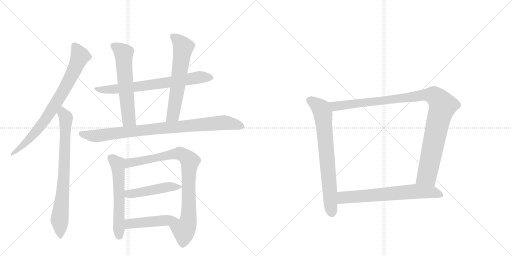
t = 0.00 s
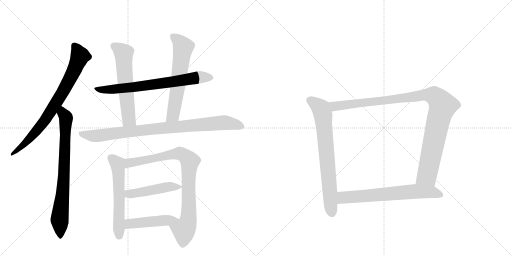
t = 2.16 s
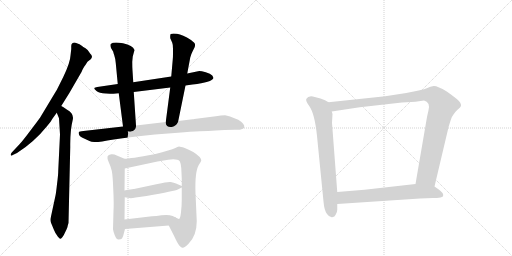
t = 4.32 s
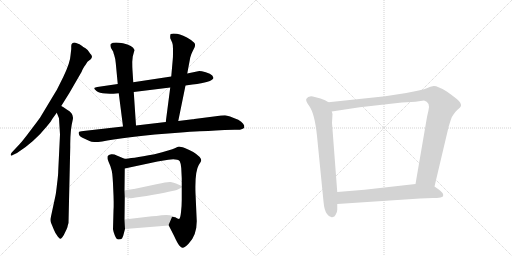
t = 6.48 s
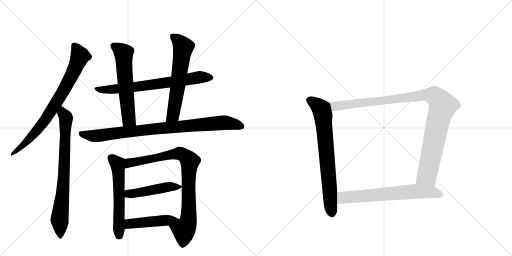
t = 8.63 s
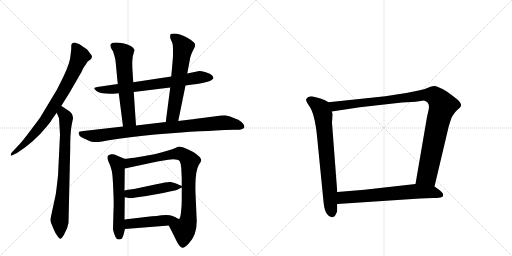
t = 10.79 s

The animated SVG that drew these frames (rendered in a browser with its animation timeline set to each time). Animation: 13 CSS @keyframes rules; one cycle of 10.79 s.

<svg version="1.1" viewBox="0 0 2048 1024" xmlns="http://www.w3.org/2000/svg">
  <g stroke="lightgray" stroke-dasharray="1,1" stroke-width="1" transform="scale(4, 4)">
    <line x1="0" y1="0" x2="256" y2="256"></line>
    <line x1="256" y1="0" x2="0" y2="256"></line>
    <line x1="128" y1="0" x2="128" y2="256"></line>
    <line x1="0" y1="128" x2="256" y2="128"></line>
    <line x1="256" y1="0" x2="512" y2="256"></line>
    <line x1="512" y1="0" x2="256" y2="256"></line>
    <line x1="384" y1="0" x2="384" y2="256"></line>
    <line x1="256" y1="128" x2="512" y2="128"></line>
  </g>
<g transform="scale(1, -1) translate(0, -850)">
   <style type="text/css">
    @keyframes keyframes0 {
      from {
       stroke: black;
       stroke-dashoffset: 787;
       stroke-width: 128;
       }
       72% {
       animation-timing-function: step-end;
       stroke: black;
       stroke-dashoffset: 0;
       stroke-width: 128;
       }
       to {
       stroke: black;
       stroke-width: 1024;
       }
       }
       #make-me-a-hanzi-animation-0 {
         animation: keyframes0 0.890462s both;
         animation-delay: 0.000000s;
         animation-timing-function: linear;
       }
    @keyframes keyframes1 {
      from {
       stroke: black;
       stroke-dashoffset: 773;
       stroke-width: 128;
       }
       72% {
       animation-timing-function: step-end;
       stroke: black;
       stroke-dashoffset: 0;
       stroke-width: 128;
       }
       to {
       stroke: black;
       stroke-width: 1024;
       }
       }
       #make-me-a-hanzi-animation-1 {
         animation: keyframes1 0.879069s both;
         animation-delay: 0.890462s;
         animation-timing-function: linear;
       }
    @keyframes keyframes2 {
      from {
       stroke: black;
       stroke-dashoffset: 721;
       stroke-width: 128;
       }
       70% {
       animation-timing-function: step-end;
       stroke: black;
       stroke-dashoffset: 0;
       stroke-width: 128;
       }
       to {
       stroke: black;
       stroke-width: 1024;
       }
       }
       #make-me-a-hanzi-animation-2 {
         animation: keyframes2 0.836751s both;
         animation-delay: 1.769531s;
         animation-timing-function: linear;
       }
    @keyframes keyframes3 {
      from {
       stroke: black;
       stroke-dashoffset: 604;
       stroke-width: 128;
       }
       66% {
       animation-timing-function: step-end;
       stroke: black;
       stroke-dashoffset: 0;
       stroke-width: 128;
       }
       to {
       stroke: black;
       stroke-width: 1024;
       }
       }
       #make-me-a-hanzi-animation-3 {
         animation: keyframes3 0.741536s both;
         animation-delay: 2.606283s;
         animation-timing-function: linear;
       }
    @keyframes keyframes4 {
      from {
       stroke: black;
       stroke-dashoffset: 627;
       stroke-width: 128;
       }
       67% {
       animation-timing-function: step-end;
       stroke: black;
       stroke-dashoffset: 0;
       stroke-width: 128;
       }
       to {
       stroke: black;
       stroke-width: 1024;
       }
       }
       #make-me-a-hanzi-animation-4 {
         animation: keyframes4 0.760254s both;
         animation-delay: 3.347819s;
         animation-timing-function: linear;
       }
    @keyframes keyframes5 {
      from {
       stroke: black;
       stroke-dashoffset: 907;
       stroke-width: 128;
       }
       75% {
       animation-timing-function: step-end;
       stroke: black;
       stroke-dashoffset: 0;
       stroke-width: 128;
       }
       to {
       stroke: black;
       stroke-width: 1024;
       }
       }
       #make-me-a-hanzi-animation-5 {
         animation: keyframes5 0.988118s both;
         animation-delay: 4.108073s;
         animation-timing-function: linear;
       }
    @keyframes keyframes6 {
      from {
       stroke: black;
       stroke-dashoffset: 582;
       stroke-width: 128;
       }
       65% {
       animation-timing-function: step-end;
       stroke: black;
       stroke-dashoffset: 0;
       stroke-width: 128;
       }
       to {
       stroke: black;
       stroke-width: 1024;
       }
       }
       #make-me-a-hanzi-animation-6 {
         animation: keyframes6 0.723633s both;
         animation-delay: 5.096191s;
         animation-timing-function: linear;
       }
    @keyframes keyframes7 {
      from {
       stroke: black;
       stroke-dashoffset: 869;
       stroke-width: 128;
       }
       74% {
       animation-timing-function: step-end;
       stroke: black;
       stroke-dashoffset: 0;
       stroke-width: 128;
       }
       to {
       stroke: black;
       stroke-width: 1024;
       }
       }
       #make-me-a-hanzi-animation-7 {
         animation: keyframes7 0.957194s both;
         animation-delay: 5.819824s;
         animation-timing-function: linear;
       }
    @keyframes keyframes8 {
      from {
       stroke: black;
       stroke-dashoffset: 477;
       stroke-width: 128;
       }
       61% {
       animation-timing-function: step-end;
       stroke: black;
       stroke-dashoffset: 0;
       stroke-width: 128;
       }
       to {
       stroke: black;
       stroke-width: 1024;
       }
       }
       #make-me-a-hanzi-animation-8 {
         animation: keyframes8 0.638184s both;
         animation-delay: 6.777018s;
         animation-timing-function: linear;
       }
    @keyframes keyframes9 {
      from {
       stroke: black;
       stroke-dashoffset: 450;
       stroke-width: 128;
       }
       59% {
       animation-timing-function: step-end;
       stroke: black;
       stroke-dashoffset: 0;
       stroke-width: 128;
       }
       to {
       stroke: black;
       stroke-width: 1024;
       }
       }
       #make-me-a-hanzi-animation-9 {
         animation: keyframes9 0.616211s both;
         animation-delay: 7.415202s;
         animation-timing-function: linear;
       }
    @keyframes keyframes10 {
      from {
       stroke: black;
       stroke-dashoffset: 735;
       stroke-width: 128;
       }
       71% {
       animation-timing-function: step-end;
       stroke: black;
       stroke-dashoffset: 0;
       stroke-width: 128;
       }
       to {
       stroke: black;
       stroke-width: 1024;
       }
       }
       #make-me-a-hanzi-animation-10 {
         animation: keyframes10 0.848145s both;
         animation-delay: 8.031413s;
         animation-timing-function: linear;
       }
    @keyframes keyframes11 {
      from {
       stroke: black;
       stroke-dashoffset: 1062;
       stroke-width: 128;
       }
       78% {
       animation-timing-function: step-end;
       stroke: black;
       stroke-dashoffset: 0;
       stroke-width: 128;
       }
       to {
       stroke: black;
       stroke-width: 1024;
       }
       }
       #make-me-a-hanzi-animation-11 {
         animation: keyframes11 1.114258s both;
         animation-delay: 8.879557s;
         animation-timing-function: linear;
       }
    @keyframes keyframes12 {
      from {
       stroke: black;
       stroke-dashoffset: 674;
       stroke-width: 128;
       }
       69% {
       animation-timing-function: step-end;
       stroke: black;
       stroke-dashoffset: 0;
       stroke-width: 128;
       }
       to {
       stroke: black;
       stroke-width: 1024;
       }
       }
       #make-me-a-hanzi-animation-12 {
         animation: keyframes12 0.798503s both;
         animation-delay: 9.993815s;
         animation-timing-function: linear;
       }
</style>
<path d="M 318 673 L 299 680 Q 284 680 285 664 L 285 654 L 282 628 Q 281 600 253 542 L 232 500 Q 228 491 222 482 L 160 379 Q 156 373 124 331 Q 92 288 78 273 L 47 240 Q 42 234 43 230 Q 45 225 51 230 L 68 238 Q 136 281 187 344 Q 202 360 211 377 L 227 399 L 245 426 L 278 479 L 326 562 Q 335 583 341 589 L 350 603 L 364 614 L 368 622 Q 368 625 365 631 L 362 634 Q 353 651 342 657 Q 332 663 327 667 L 318 673 Z" fill="lightgray"></path> 
<path d="M 227 399 L 236 377 L 240 312 L 233 168 Q 233 150 228 113 Q 224 76 222 68 L 202 -25 Q 201 -32 204 -41 L 216 -70 Q 220 -81 231 -96 Q 239 -106 242 -105 Q 245 -104 250 -98 Q 255 -92 262 -76 Q 270 -60 270 -57 Q 270 -54 274 -42 L 281 262 Q 280 327 291 371 Q 297 396 267 412 Q 252 423 245 426 C 219 441 216 427 227 399 Z" fill="lightgray"></path> 
<path d="M 454 475 L 475 477 L 535 482 L 681 500 L 742 508 L 770 512 Q 848 521 854 538 Q 854 540 849 548 Q 842 555 823 561 Q 805 566 797 566 L 749 556 L 685 544 L 533 521 L 471 514 L 389 502 Q 380 501 377 498 Q 376 494 386 486 Q 396 477 424 476 Q 453 474 454 475 Z" fill="lightgray"></path> 
<path d="M 475 477 L 492 344 C 496 314 546 318 544 348 L 535 482 L 533 521 L 530 568 Q 529 579 529 603 L 531 624 L 538 650 Q 531 669 492 677 Q 453 684 443 674 Q 440 670 444 658 L 453 643 Q 453 640 457 629 Q 461 618 463 598 L 471 514 L 475 477 Z" fill="lightgray"></path> 
<path d="M 713 366 L 742 508 L 749 556 L 761 620 Q 766 637 771 646 L 778 660 Q 781 667 780 673 Q 780 678 764 690 Q 730 712 708 715 Q 687 717 683 714 Q 680 712 681 697 L 689 679 Q 692 672 692 655 L 692 638 Q 692 620 691 612 L 685 544 L 681 500 L 663 362 C 659 332 707 337 713 366 Z" fill="lightgray"></path> 
<path d="M 492 344 L 334 326 Q 317 325 315 321 Q 314 316 317 309 Q 321 302 332 298 L 358 286 Q 365 282 377 282 Q 390 280 455 292 Q 521 303 620 312 L 712 319 Q 764 324 799 325 Q 835 326 863 328 L 898 330 Q 938 332 948 331 Q 958 330 966 333 Q 975 336 977 340 Q 980 355 953 371 Q 914 388 900 389 Q 886 389 863 385 L 777 374 Q 774 373 770 373 L 713 366 L 663 362 L 544 348 L 492 344 Z" fill="lightgray"></path> 
<path d="M 498 215 L 467 228 Q 457 234 445 233 Q 433 231 430 224 Q 428 217 435 201 Q 443 185 447 167 Q 451 149 453 92 Q 456 34 454 8 L 452 -67 Q 453 -75 459 -91 Q 465 -108 474 -108 Q 484 -108 488 -104 Q 494 -92 495 -85 L 500 -66 L 498 -28 L 499 61 L 498 88 L 499 176 C 499 206 499 214 498 215 Z" fill="lightgray"></path> 
<path d="M 787 -35 L 782 77 Q 779 163 795 190 Q 805 206 805 208 Q 805 222 773 242 Q 758 251 739 258 Q 721 264 716 264 Q 712 263 699 257 Q 686 251 618 233 Q 519 215 498 215 C 468 212 470 170 499 176 L 630 204 L 673 211 Q 709 216 719 205 Q 723 198 725 178 L 727 137 L 727 106 L 727 100 L 727 51 Q 727 27 724 1 Q 721 -26 716 -26 Q 711 -26 701 -19 C 672 -11 661 -25 675 -52 L 696 -93 Q 711 -126 718 -133 Q 725 -140 730 -141 Q 736 -143 755 -124 Q 787 -91 787 -35 Z" fill="lightgray"></path> 
<path d="M 499 61 L 517 58 Q 525 56 542 60 L 586 66 Q 701 87 711 92 L 727 100 C 733 103 733 103 727 106 L 704 116 Q 696 120 683 122 Q 671 124 630 114 L 536 94 Q 531 95 498 88 C 469 82 469 66 499 61 Z" fill="lightgray"></path> 
<path d="M 500 -66 L 675 -52 C 705 -50 728 -33 701 -19 Q 691 -13 679 -11 Q 667 -9 646 -11 Q 625 -14 608 -15 L 498 -28 C 468 -32 470 -68 500 -66 Z" fill="lightgray"></path> 
<path d="M 1314 441 L 1300 449 L 1282 456 L 1259 462 Q 1234 470 1225 454 Q 1222 446 1237 426 Q 1259 395 1268 306 L 1294 44 Q 1297 8 1308 -6 Q 1319 -21 1329 -19 Q 1339 -18 1343 -8 Q 1349 2 1349 11 L 1349 34 L 1349 82 L 1328 359 L 1330 394 L 1327 404 C 1322 434 1322 437 1314 441 Z" fill="lightgray"></path> 
<path d="M 1738 104 L 1795 345 L 1803 370 Q 1809 387 1814 392 Q 1818 400 1830 411 Q 1843 422 1844 427 Q 1845 432 1841 439 Q 1837 449 1787 484 Q 1749 507 1735 506 Q 1722 504 1707 497 Q 1692 490 1625 478 L 1541 465 L 1314 441 C 1284 438 1297 399 1327 404 L 1439 421 L 1608 440 L 1662 443 L 1696 448 Q 1722 441 1714 409 L 1708 382 L 1662 114 C 1657 84 1731 75 1738 104 Z" fill="lightgray"></path> 
<path d="M 1680 56 L 1732 58 Q 1748 58 1762 60 Q 1776 62 1772 74 Q 1771 80 1755 92 L 1738 104 L 1662 114 L 1458 91 L 1349 82 C 1319 80 1319 32 1349 34 L 1680 56 Z" fill="lightgray"></path> 
      <clipPath id="make-me-a-hanzi-clip-0">
      <path d="M 318 673 L 299 680 Q 284 680 285 664 L 285 654 L 282 628 Q 281 600 253 542 L 232 500 Q 228 491 222 482 L 160 379 Q 156 373 124 331 Q 92 288 78 273 L 47 240 Q 42 234 43 230 Q 45 225 51 230 L 68 238 Q 136 281 187 344 Q 202 360 211 377 L 227 399 L 245 426 L 278 479 L 326 562 Q 335 583 341 589 L 350 603 L 364 614 L 368 622 Q 368 625 365 631 L 362 634 Q 353 651 342 657 Q 332 663 327 667 L 318 673 Z" fill="lightgray"></path>
      </clipPath>
      <path clip-path="url(#make-me-a-hanzi-clip-0)" d="M 297 667 L 320 626 L 304 583 L 252 484 L 157 339 L 94 270 L 47 234 " fill="none" id="make-me-a-hanzi-animation-0" stroke-dasharray="659 1318" stroke-linecap="round"></path>

      <clipPath id="make-me-a-hanzi-clip-1">
      <path d="M 227 399 L 236 377 L 240 312 L 233 168 Q 233 150 228 113 Q 224 76 222 68 L 202 -25 Q 201 -32 204 -41 L 216 -70 Q 220 -81 231 -96 Q 239 -106 242 -105 Q 245 -104 250 -98 Q 255 -92 262 -76 Q 270 -60 270 -57 Q 270 -54 274 -42 L 281 262 Q 280 327 291 371 Q 297 396 267 412 Q 252 423 245 426 C 219 441 216 427 227 399 Z" fill="lightgray"></path>
      </clipPath>
      <path clip-path="url(#make-me-a-hanzi-clip-1)" d="M 247 418 L 264 370 L 255 133 L 238 -29 L 241 -95 " fill="none" id="make-me-a-hanzi-animation-1" stroke-dasharray="645 1290" stroke-linecap="round"></path>

      <clipPath id="make-me-a-hanzi-clip-2">
      <path d="M 454 475 L 475 477 L 535 482 L 681 500 L 742 508 L 770 512 Q 848 521 854 538 Q 854 540 849 548 Q 842 555 823 561 Q 805 566 797 566 L 749 556 L 685 544 L 533 521 L 471 514 L 389 502 Q 380 501 377 498 Q 376 494 386 486 Q 396 477 424 476 Q 453 474 454 475 Z" fill="lightgray"></path>
      </clipPath>
      <path clip-path="url(#make-me-a-hanzi-clip-2)" d="M 385 495 L 436 490 L 796 541 L 846 540 " fill="none" id="make-me-a-hanzi-animation-2" stroke-dasharray="593 1186" stroke-linecap="round"></path>

      <clipPath id="make-me-a-hanzi-clip-3">
      <path d="M 475 477 L 492 344 C 496 314 546 318 544 348 L 535 482 L 533 521 L 530 568 Q 529 579 529 603 L 531 624 L 538 650 Q 531 669 492 677 Q 453 684 443 674 Q 440 670 444 658 L 453 643 Q 453 640 457 629 Q 461 618 463 598 L 471 514 L 475 477 Z" fill="lightgray"></path>
      </clipPath>
      <path clip-path="url(#make-me-a-hanzi-clip-3)" d="M 450 669 L 495 637 L 515 373 L 537 355 " fill="none" id="make-me-a-hanzi-animation-3" stroke-dasharray="476 952" stroke-linecap="round"></path>

      <clipPath id="make-me-a-hanzi-clip-4">
      <path d="M 713 366 L 742 508 L 749 556 L 761 620 Q 766 637 771 646 L 778 660 Q 781 667 780 673 Q 780 678 764 690 Q 730 712 708 715 Q 687 717 683 714 Q 680 712 681 697 L 689 679 Q 692 672 692 655 L 692 638 Q 692 620 691 612 L 685 544 L 681 500 L 663 362 C 659 332 707 337 713 366 Z" fill="lightgray"></path>
      </clipPath>
      <path clip-path="url(#make-me-a-hanzi-clip-4)" d="M 688 709 L 733 661 L 692 389 L 669 369 " fill="none" id="make-me-a-hanzi-animation-4" stroke-dasharray="499 998" stroke-linecap="round"></path>

      <clipPath id="make-me-a-hanzi-clip-5">
      <path d="M 492 344 L 334 326 Q 317 325 315 321 Q 314 316 317 309 Q 321 302 332 298 L 358 286 Q 365 282 377 282 Q 390 280 455 292 Q 521 303 620 312 L 712 319 Q 764 324 799 325 Q 835 326 863 328 L 898 330 Q 938 332 948 331 Q 958 330 966 333 Q 975 336 977 340 Q 980 355 953 371 Q 914 388 900 389 Q 886 389 863 385 L 777 374 Q 774 373 770 373 L 713 366 L 663 362 L 544 348 L 492 344 Z" fill="lightgray"></path>
      </clipPath>
      <path clip-path="url(#make-me-a-hanzi-clip-5)" d="M 322 316 L 381 306 L 599 333 L 896 360 L 967 344 " fill="none" id="make-me-a-hanzi-animation-5" stroke-dasharray="779 1558" stroke-linecap="round"></path>

      <clipPath id="make-me-a-hanzi-clip-6">
      <path d="M 498 215 L 467 228 Q 457 234 445 233 Q 433 231 430 224 Q 428 217 435 201 Q 443 185 447 167 Q 451 149 453 92 Q 456 34 454 8 L 452 -67 Q 453 -75 459 -91 Q 465 -108 474 -108 Q 484 -108 488 -104 Q 494 -92 495 -85 L 500 -66 L 498 -28 L 499 61 L 498 88 L 499 176 C 499 206 499 214 498 215 Z" fill="lightgray"></path>
      </clipPath>
      <path clip-path="url(#make-me-a-hanzi-clip-6)" d="M 441 220 L 469 194 L 472 180 L 477 -93 " fill="none" id="make-me-a-hanzi-animation-6" stroke-dasharray="454 908" stroke-linecap="round"></path>

      <clipPath id="make-me-a-hanzi-clip-7">
      <path d="M 787 -35 L 782 77 Q 779 163 795 190 Q 805 206 805 208 Q 805 222 773 242 Q 758 251 739 258 Q 721 264 716 264 Q 712 263 699 257 Q 686 251 618 233 Q 519 215 498 215 C 468 212 470 170 499 176 L 630 204 L 673 211 Q 709 216 719 205 Q 723 198 725 178 L 727 137 L 727 106 L 727 100 L 727 51 Q 727 27 724 1 Q 721 -26 716 -26 Q 711 -26 701 -19 C 672 -11 661 -25 675 -52 L 696 -93 Q 711 -126 718 -133 Q 725 -140 730 -141 Q 736 -143 755 -124 Q 787 -91 787 -35 Z" fill="lightgray"></path>
      </clipPath>
      <path clip-path="url(#make-me-a-hanzi-clip-7)" d="M 505 183 L 517 198 L 695 234 L 724 235 L 760 206 L 753 -29 L 736 -68 L 730 -127 " fill="none" id="make-me-a-hanzi-animation-7" stroke-dasharray="741 1482" stroke-linecap="round"></path>

      <clipPath id="make-me-a-hanzi-clip-8">
      <path d="M 499 61 L 517 58 Q 525 56 542 60 L 586 66 Q 701 87 711 92 L 727 100 C 733 103 733 103 727 106 L 704 116 Q 696 120 683 122 Q 671 124 630 114 L 536 94 Q 531 95 498 88 C 469 82 469 66 499 61 Z" fill="lightgray"></path>
      </clipPath>
      <path clip-path="url(#make-me-a-hanzi-clip-8)" d="M 505 68 L 515 75 L 597 85 L 672 103 L 721 103 " fill="none" id="make-me-a-hanzi-animation-8" stroke-dasharray="349 698" stroke-linecap="round"></path>

      <clipPath id="make-me-a-hanzi-clip-9">
      <path d="M 500 -66 L 675 -52 C 705 -50 728 -33 701 -19 Q 691 -13 679 -11 Q 667 -9 646 -11 Q 625 -14 608 -15 L 498 -28 C 468 -32 470 -68 500 -66 Z" fill="lightgray"></path>
      </clipPath>
      <path clip-path="url(#make-me-a-hanzi-clip-9)" d="M 507 -59 L 522 -45 L 664 -32 L 693 -22 " fill="none" id="make-me-a-hanzi-animation-9" stroke-dasharray="322 644" stroke-linecap="round"></path>

      <clipPath id="make-me-a-hanzi-clip-10">
      <path d="M 1314 441 L 1300 449 L 1282 456 L 1259 462 Q 1234 470 1225 454 Q 1222 446 1237 426 Q 1259 395 1268 306 L 1294 44 Q 1297 8 1308 -6 Q 1319 -21 1329 -19 Q 1339 -18 1343 -8 Q 1349 2 1349 11 L 1349 34 L 1349 82 L 1328 359 L 1330 394 L 1327 404 C 1322 434 1322 437 1314 441 Z" fill="lightgray"></path>
      </clipPath>
      <path clip-path="url(#make-me-a-hanzi-clip-10)" d="M 1237 450 L 1283 416 L 1292 389 L 1328 -3 " fill="none" id="make-me-a-hanzi-animation-10" stroke-dasharray="607 1214" stroke-linecap="round"></path>

      <clipPath id="make-me-a-hanzi-clip-11">
      <path d="M 1738 104 L 1795 345 L 1803 370 Q 1809 387 1814 392 Q 1818 400 1830 411 Q 1843 422 1844 427 Q 1845 432 1841 439 Q 1837 449 1787 484 Q 1749 507 1735 506 Q 1722 504 1707 497 Q 1692 490 1625 478 L 1541 465 L 1314 441 C 1284 438 1297 399 1327 404 L 1439 421 L 1608 440 L 1662 443 L 1696 448 Q 1722 441 1714 409 L 1708 382 L 1662 114 C 1657 84 1731 75 1738 104 Z" fill="lightgray"></path>
      </clipPath>
      <path clip-path="url(#make-me-a-hanzi-clip-11)" d="M 1322 437 L 1345 425 L 1690 470 L 1726 470 L 1745 461 L 1771 427 L 1752 365 L 1708 148 L 1671 121 " fill="none" id="make-me-a-hanzi-animation-11" stroke-dasharray="934 1868" stroke-linecap="round"></path>

      <clipPath id="make-me-a-hanzi-clip-12">
      <path d="M 1680 56 L 1732 58 Q 1748 58 1762 60 Q 1776 62 1772 74 Q 1771 80 1755 92 L 1738 104 L 1662 114 L 1458 91 L 1349 82 C 1319 80 1319 32 1349 34 L 1680 56 Z" fill="lightgray"></path>
      </clipPath>
      <path clip-path="url(#make-me-a-hanzi-clip-12)" d="M 1357 40 L 1374 60 L 1666 85 L 1729 82 L 1763 70 " fill="none" id="make-me-a-hanzi-animation-12" stroke-dasharray="546 1092" stroke-linecap="round"></path>

</g>
</svg>
